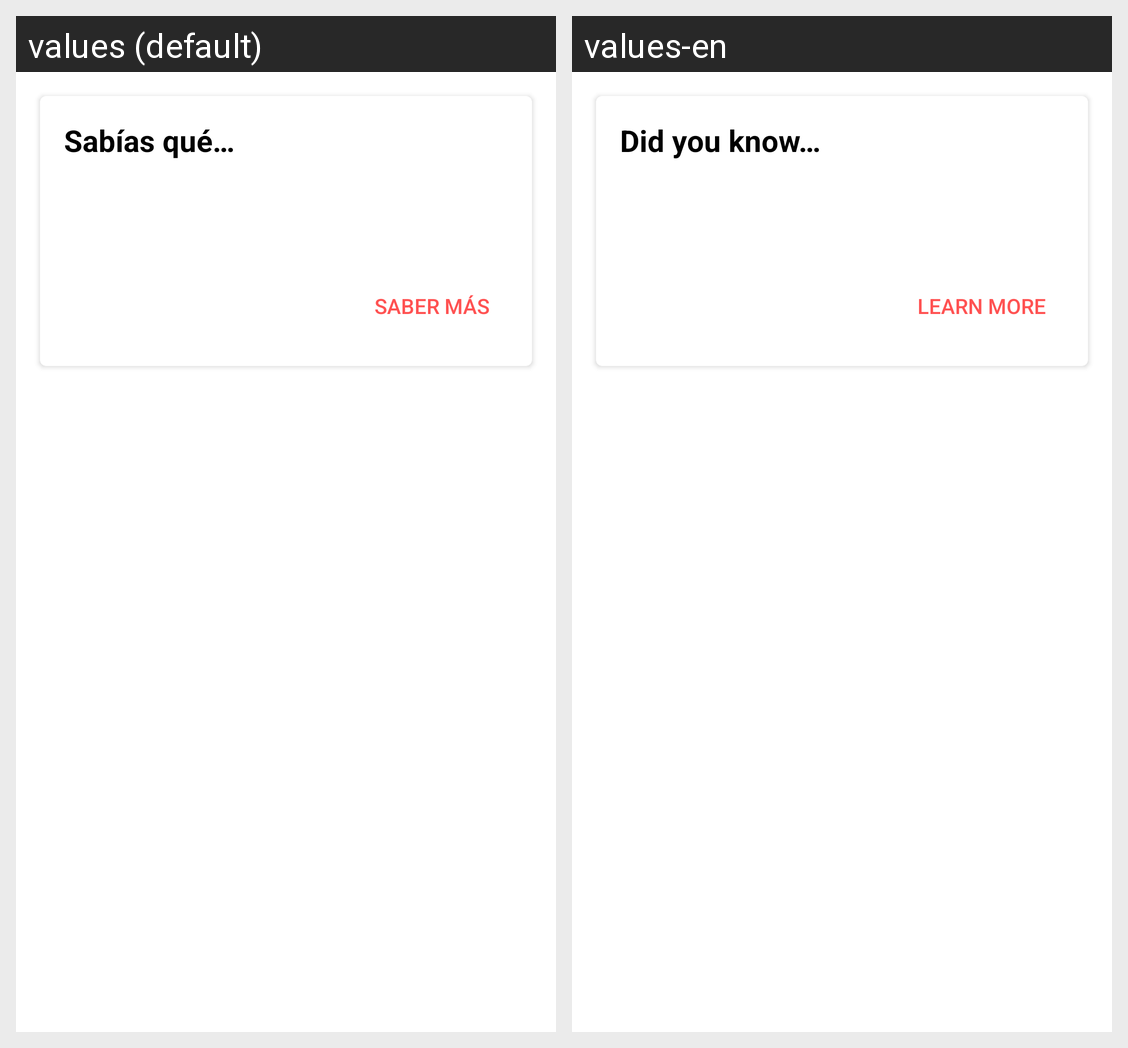

Strings drawn on this Android screen and how each of the app's shown locales translates them:
Android screen res/layout/fragment_home.xml rendered under 2 locales, left to right: values (default), values-en. Device: Nexus 5 (rendered at 1080×1920; each locale shown at half size, 540×960, under a caption strip naming it); theme Theme.Pyram3d.
Strings drawn on this screen, with the default value and each locale's value (text and hints the layout hard-codes, and strings that could not be matched under every locale, appear in the picture but are not listed):

fragment_home_did_you_know
  values: Sabías qué…
  values-en: Did you know…

fragment_home_learn_more
  values: Saber Más
  values-en: Learn More
